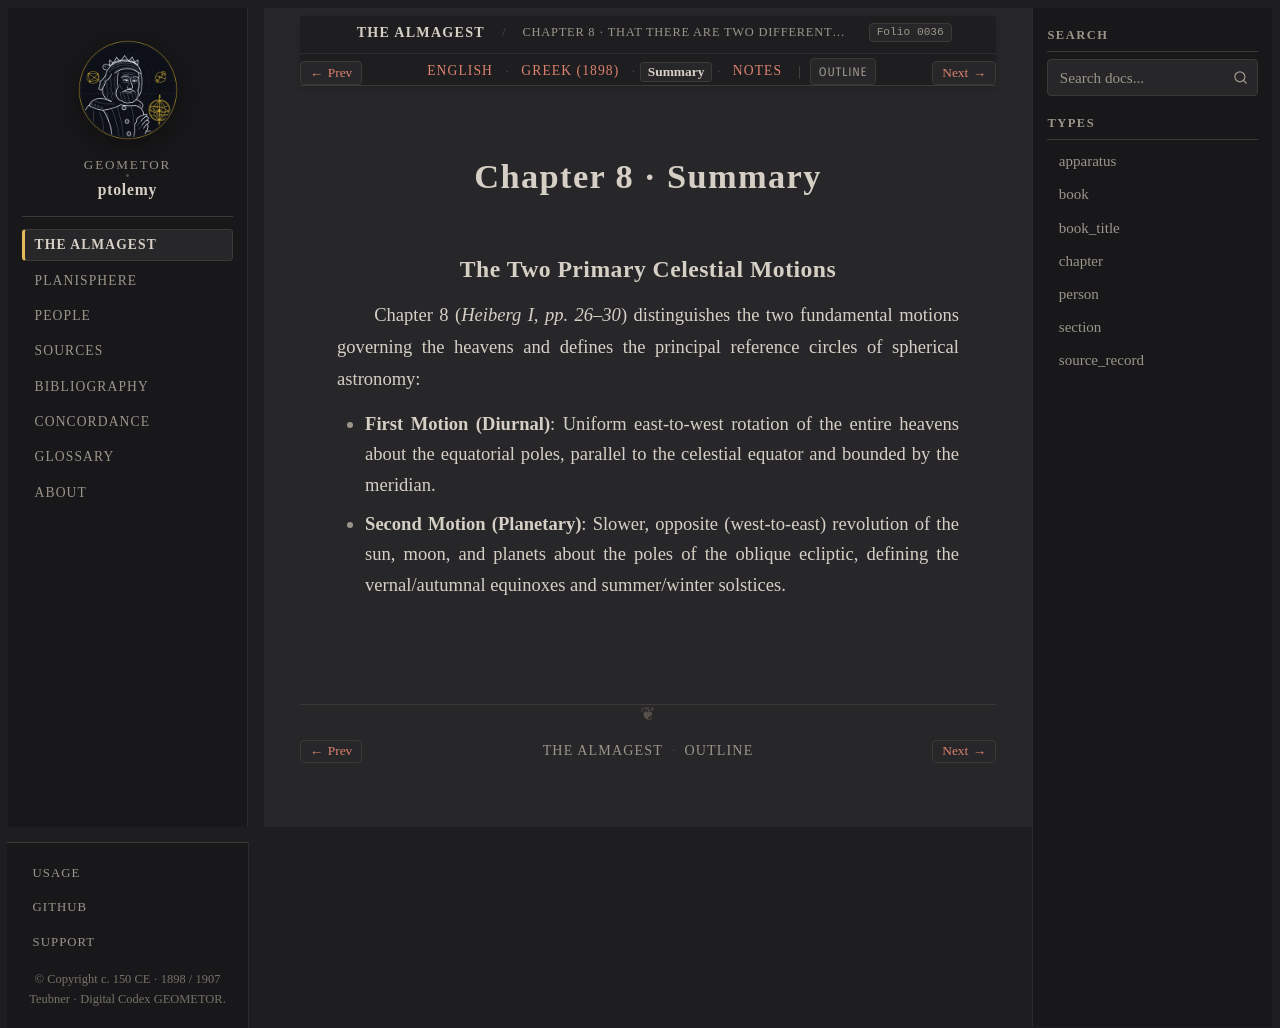

repository: geometor/ptolemy · page: almagest_geometry/ch_08/summary.html · generator: sphinx

:order: 8
:type: chapter
:book: Almagest (Book I)
:title: Chapter 8 · Summary
:folio: heiberg_1898_syntaxis_vol1_pt1:0036

.. _almagest-ch-08-summary:

Chapter 8 · Summary
===================

The Two Primary Celestial Motions
---------------------------------

Chapter 8 (*Heiberg I, pp. 26–30*) distinguishes the two fundamental motions governing the heavens and defines the principal reference circles of spherical astronomy:

* **First Motion (Diurnal)**: Uniform east-to-west rotation of the entire heavens about the equatorial poles, parallel to the celestial equator and bounded by the meridian.
* **Second Motion (Planetary)**: Slower, opposite (west-to-east) revolution of the sun, moon, and planets about the poles of the oblique ecliptic, defining the vernal/autumnal equinoxes and summer/winter solstices.
